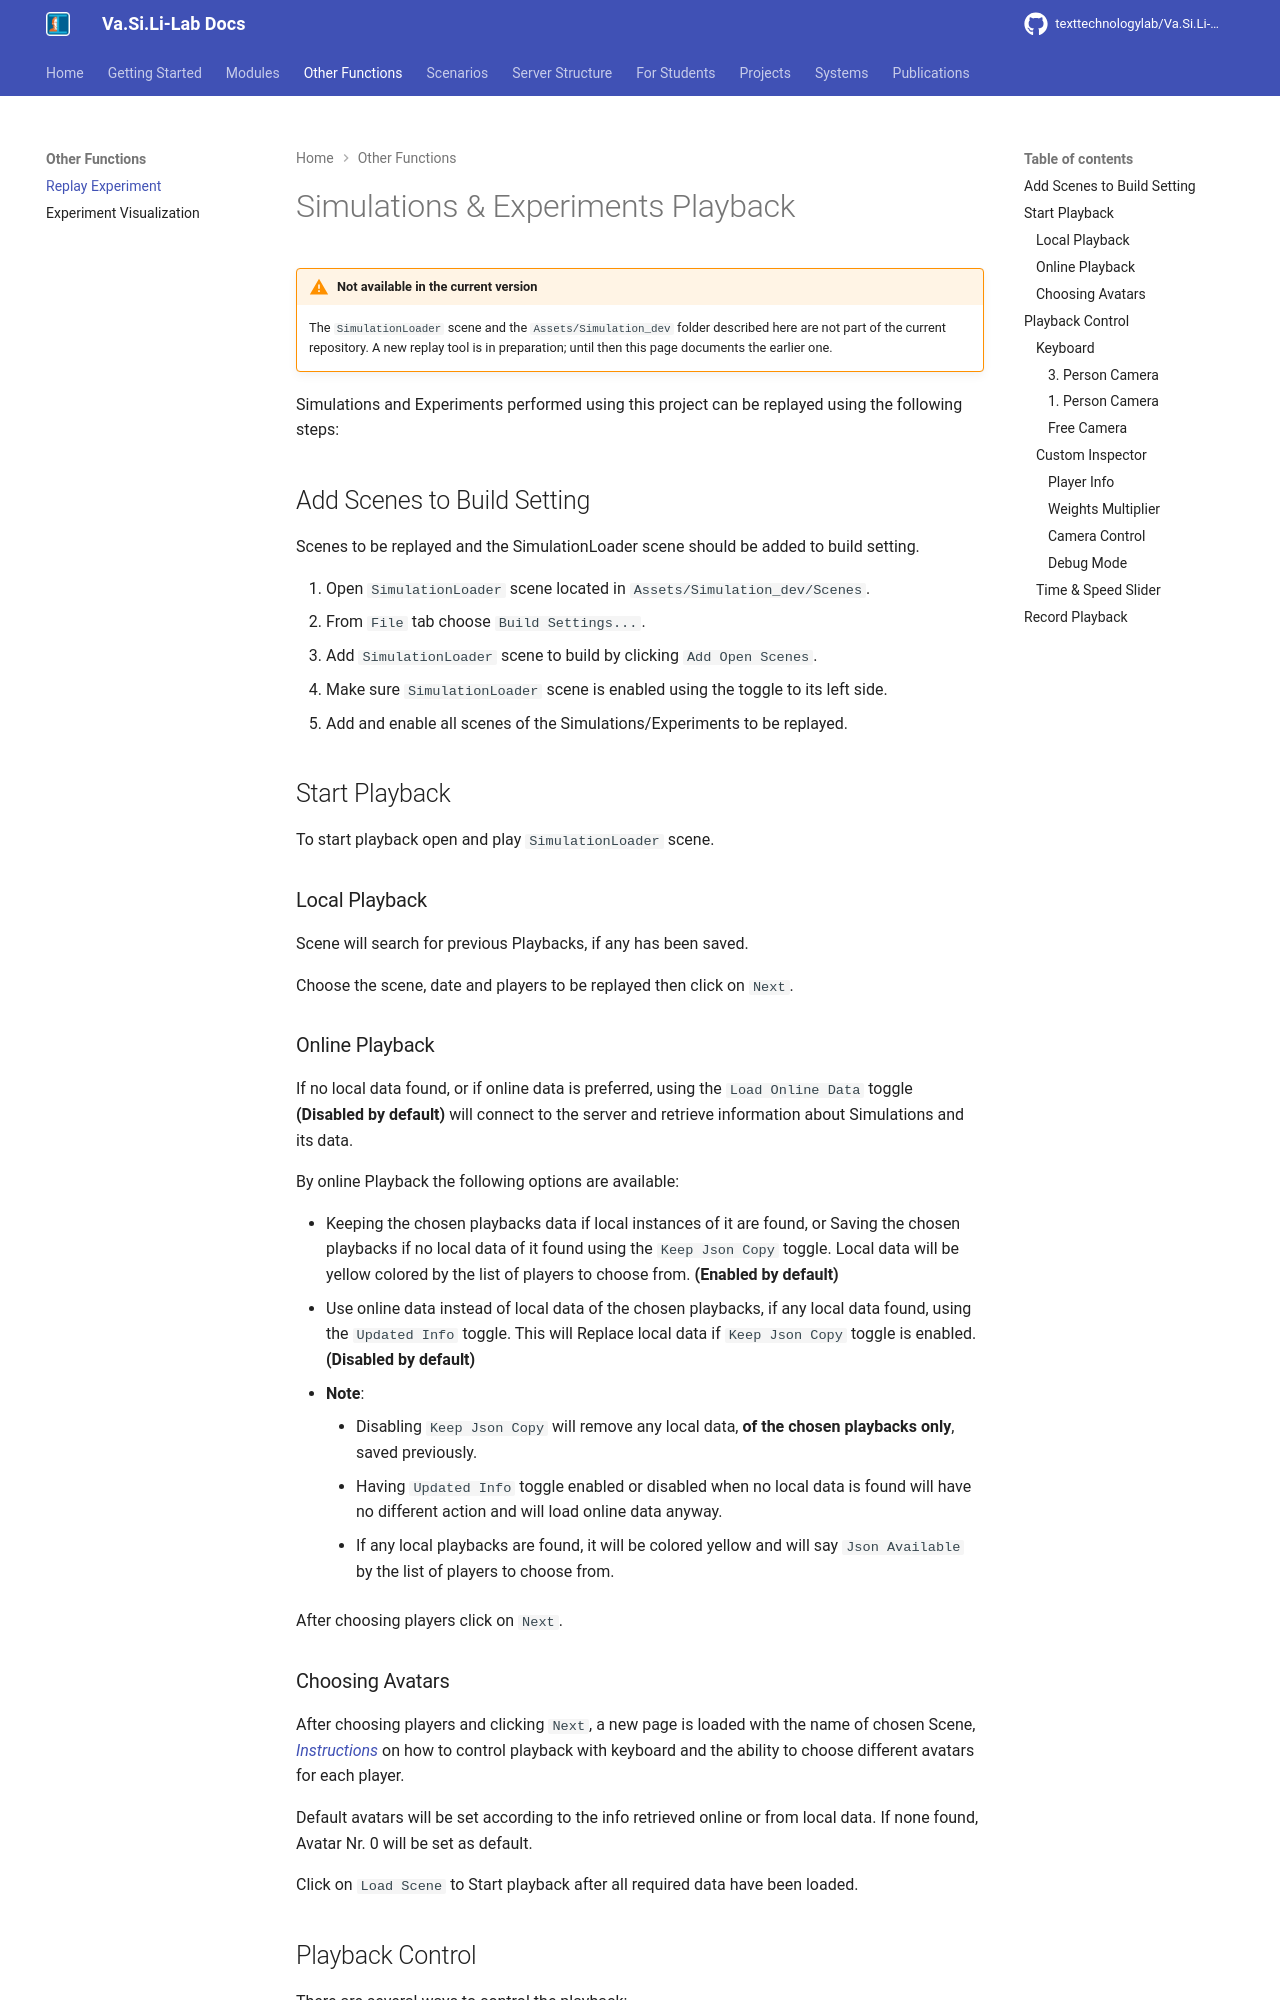

repository: texttechnologylab/Va.Si.Li-Lab · page: other/replay/index.html · generator: mkdocs

# Simulations & Experiments Playback

!!! warning "Not available in the current version"
    The `SimulationLoader` scene and the `Assets/Simulation_dev` folder described here are not part of the current
    repository. A new replay tool is in preparation; until then this page documents the earlier one.

Simulations and Experiments performed using this project can be replayed using the following steps:


## Add Scenes to Build Setting

Scenes to be replayed and the SimulationLoader scene should be added to build setting.

1. Open `SimulationLoader` scene located in `Assets/Simulation_dev/Scenes`.  
2. From `File` tab choose `Build Settings...`.  
3. Add `SimulationLoader` scene to build by clicking `Add Open Scenes`.  
4. Make sure `SimulationLoader` scene is enabled using the toggle to its left side.  
5. Add and enable all scenes of the Simulations/Experiments to be replayed.  


## Start Playback

To start playback open and play `SimulationLoader` scene.  

### Local Playback

Scene will search for previous Playbacks, if any has been saved.  

Choose the scene, date and players to be replayed then click on `Next`.

### Online Playback

If no local data found, or if online data is preferred, using the `Load Online Data` toggle **(Disabled by default)** will connect to the server and retrieve information about Simulations and its data.

By online Playback the following options are available:

- Keeping the chosen playbacks data if local instances of it are found, or Saving the chosen playbacks if no local data of it found using the `Keep Json Copy` toggle. Local data will be yellow colored by the list of players to choose from. **(Enabled by default)**
- Use online data instead of local data of the chosen playbacks, if any local data found, using the `Updated Info` toggle. This will Replace local data if `Keep Json Copy` toggle is enabled. **(Disabled by default)**
- **Note**: 
    - Disabling `Keep Json Copy` will remove any local data, **of the chosen playbacks only**, saved previously.
    - Having `Updated Info` toggle enabled or disabled when no local data is found will have no different action and will load online data anyway.
    - If any local playbacks are found, it will be colored yellow and will say `Json Available` by the list of players to choose from.

After choosing players click on `Next`.

### Choosing Avatars

After choosing players and clicking `Next`, a new page is loaded with the name of chosen Scene, *[Instructions](#keyboard)* on how to control playback with keyboard and the ability to choose different avatars for each player.  

Default avatars will be set according to the info retrieved online or from local data. If none found, Avatar Nr. 0 will be set as default.

Click on `Load Scene` to Start playback after all required data have been loaded.
